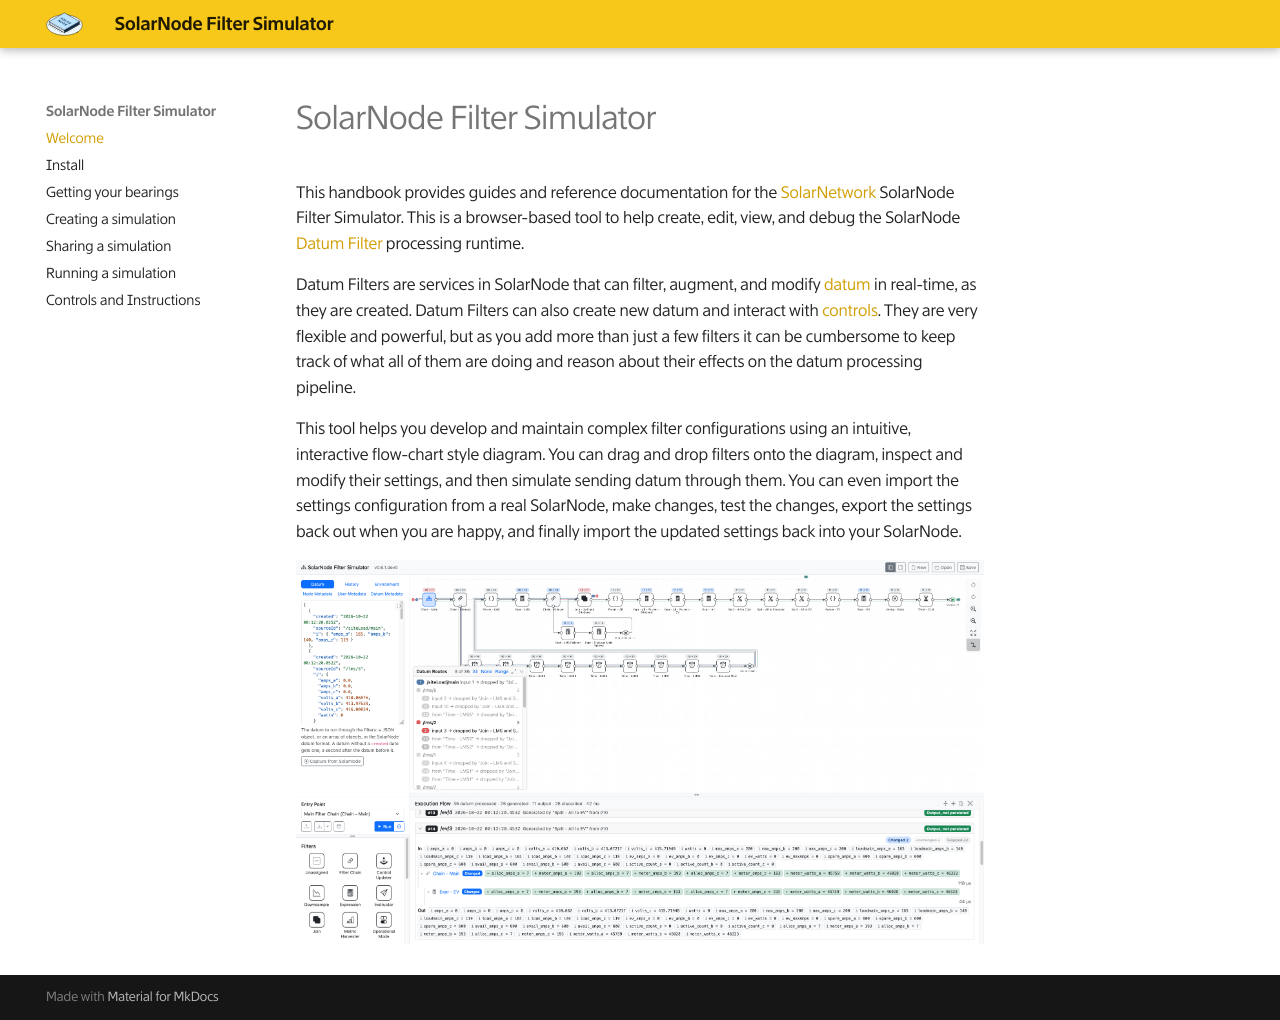

repository: SolarNetwork/solarnode-filter-sim · page: index.html · generator: mkdocs

---
title: Welcome
---
# SolarNode Filter Simulator

This handbook provides guides and reference documentation for the
[SolarNetwork](https://solarnetwork.net/) SolarNode Filter Simulator. This is a browser-based tool
to help create, edit, view, and debug the SolarNode [Datum Filter][datum-filters] processing
runtime.

Datum Filters are services in SolarNode that can filter, augment, and modify [datum][datum] in
real-time, as they are created. Datum Filters can also create new datum and interact with
[controls][controls]. They are very flexible and powerful, but as you add more than just a few
filters it can be cumbersome to keep track of what all of them are doing and reason about their
effects on the datum processing pipeline.

This tool helps you develop and maintain complex filter configurations using an intuitive,
interactive flow-chart style diagram. You can drag and drop filters onto the diagram, inspect and
modify their settings, and then simulate sending datum through them. You can even import the
settings configuration from a real SolarNode, make changes, test the changes, export the settings
back out when you are happy, and finally import the updated settings back into your SolarNode.

![Using SolarNode Filter Simulator](./images/example-flow@2x.png){width=2131}


[controls]: https://solarnetwork.github.io/solarnode-handbook/users/controls/
[datum]: https://solarnetwork.github.io/solarnode-handbook/users/datum/
[datum-filters]: https://solarnetwork.github.io/solarnode-handbook/users/datum-filters/
